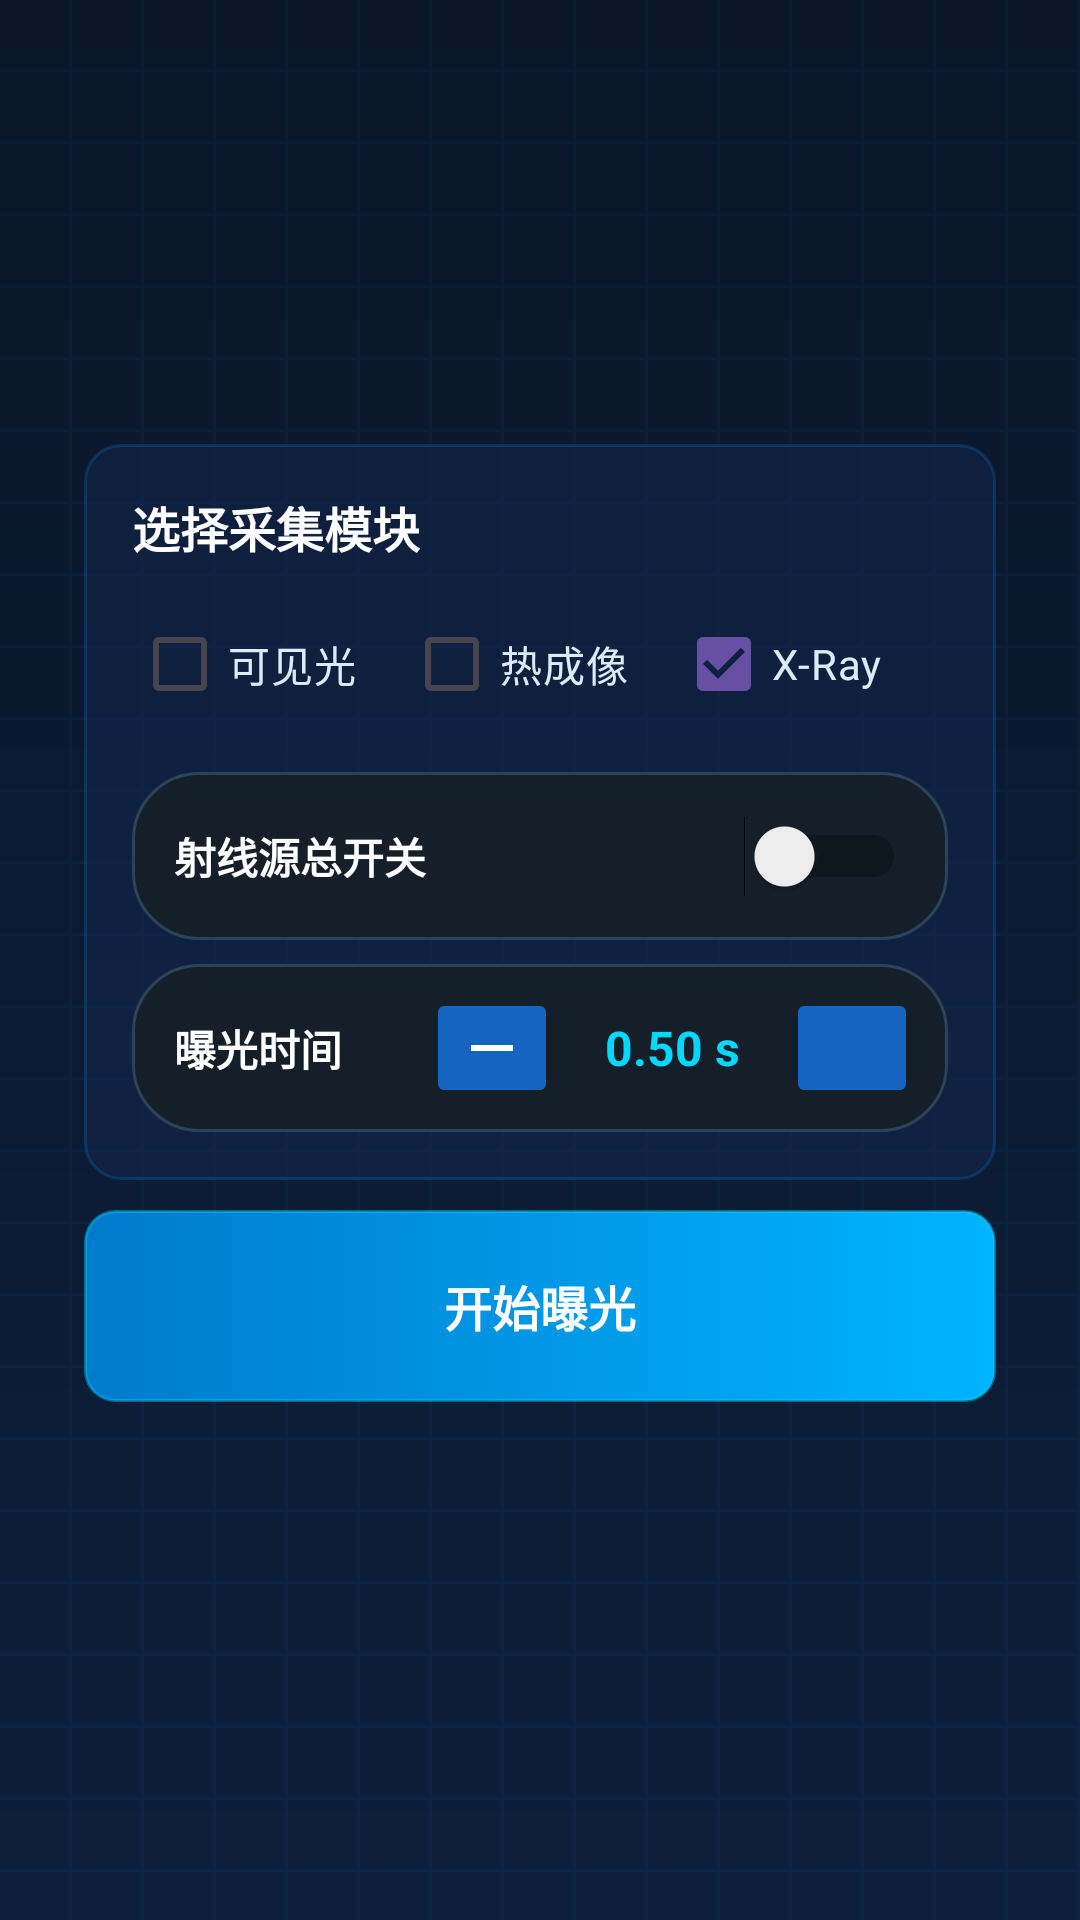

Android layout source for this screen:
<!-- AndroidManifest.xml: application theme Theme.WeiguangDRController -->
<!-- res/layout/fragment_exposure_prepare.xml -->
<?xml version="1.0" encoding="utf-8"?>
<ScrollView xmlns:android="http://schemas.android.com/apk/res/android"
    xmlns:app="http://schemas.android.com/apk/res-auto"
    android:layout_width="match_parent"
    android:layout_height="match_parent"
    android:background="@drawable/bg_root_gradient"
    android:fillViewport="true"
    android:scrollbars="none">

    <LinearLayout
        android:layout_width="match_parent"
        android:layout_height="wrap_content"
        android:gravity="center"
        android:orientation="vertical"
        android:padding="28dp">

        <LinearLayout
            android:layout_width="match_parent"
            android:layout_height="wrap_content"
            android:background="@drawable/bg_card_tech"
            android:orientation="vertical"
            android:padding="16dp">

            <TextView
                android:layout_width="wrap_content"
                android:layout_height="wrap_content"
                android:text="选择采集模块"
                android:textColor="#FFFFFF"
                android:textSize="16sp"
                android:textStyle="bold" />

            <LinearLayout
                android:layout_width="match_parent"
                android:layout_height="wrap_content"
                android:layout_marginTop="10dp"
                android:gravity="center"
                android:orientation="horizontal">

                <CheckBox
                    android:id="@+id/selectCameraCheck"
                    android:layout_width="0dp"
                    android:layout_height="wrap_content"
                    android:layout_weight="1"
                    android:buttonTint="#00D8FF"
                    android:text="可见光"
                    android:textColor="#DCEBFA"
                    android:textSize="14sp" />

                <CheckBox
                    android:id="@+id/selectThermalCheck"
                    android:layout_width="0dp"
                    android:layout_height="wrap_content"
                    android:layout_weight="1"
                    android:buttonTint="#00D8FF"
                    android:text="热成像"
                    android:textColor="#DCEBFA"
                    android:textSize="14sp" />

                <CheckBox
                    android:id="@+id/selectXrayCheck"
                    android:layout_width="0dp"
                    android:layout_height="wrap_content"
                    android:layout_weight="1"
                    android:buttonTint="#00D8FF"
                    android:checked="true"
                    android:text="X-Ray"
                    android:textColor="#DCEBFA"
                    android:textSize="14sp" />
            </LinearLayout>

            <Switch
                android:id="@+id/xrayMasterSwitch"
                android:layout_width="match_parent"
                android:layout_height="56dp"
                android:layout_marginTop="12dp"
                android:background="@drawable/bg_input_box"
                android:paddingStart="14dp"
                android:paddingEnd="14dp"
                android:showText="false"
                android:text="射线源总开关"
                android:textColor="#FFFFFF"
                android:textSize="14sp"
                android:textStyle="bold" />

            <LinearLayout
                android:id="@+id/exposureDurationPanel"
                android:layout_width="match_parent"
                android:layout_height="56dp"
                android:layout_marginTop="8dp"
                android:background="@drawable/bg_input_box"
                android:gravity="center_vertical"
                android:orientation="horizontal"
                android:paddingStart="14dp"
                android:paddingEnd="10dp">

                <TextView
                    android:layout_width="0dp"
                    android:layout_height="wrap_content"
                    android:layout_weight="1"
                    android:text="曝光时间"
                    android:textColor="#FFFFFF"
                    android:textSize="14sp"
                    android:textStyle="bold" />

                <ImageButton
                    android:id="@+id/decreaseExposureButton"
                    android:layout_width="44dp"
                    android:layout_height="40dp"
                    android:backgroundTint="#1565C0"
                    android:contentDescription="减少曝光时间"
                    android:minWidth="0dp"
                    android:minHeight="0dp"
                    android:padding="11dp"
                    android:src="@drawable/ic_exposure_minus"
                    app:tint="#FFFFFF" />

                <TextView
                    android:id="@+id/exposureDurationText"
                    android:layout_width="76dp"
                    android:layout_height="wrap_content"
                    android:gravity="center"
                    android:text="0.50 s"
                    android:textColor="#00D8FF"
                    android:textSize="16sp"
                    android:textStyle="bold" />

                <ImageButton
                    android:id="@+id/increaseExposureButton"
                    android:layout_width="44dp"
                    android:layout_height="40dp"
                    android:backgroundTint="#1565C0"
                    android:contentDescription="增加曝光时间"
                    android:minWidth="0dp"
                    android:minHeight="0dp"
                    android:padding="11dp"
                    android:src="@drawable/ic_exposure_plus"
                    app:tint="#FFFFFF" />
            </LinearLayout>
        </LinearLayout>

        <Button
            android:id="@+id/exposureButton"
            android:layout_width="match_parent"
            android:layout_height="64dp"
            android:layout_marginTop="10dp"
            android:background="@drawable/bg_exposure_hold"
            android:text="开始曝光"
            android:textAllCaps="false"
            android:textColor="#FFFFFF"
            android:textSize="16sp"
            android:textStyle="bold" />

        <TextView
            android:id="@+id/exposureResultText"
            android:layout_width="match_parent"
            android:layout_height="wrap_content"
            android:layout_marginTop="8dp"
            android:gravity="center"
            android:text=""
            android:textColor="#FFD36A"
            android:textSize="12sp" />
    </LinearLayout>
</ScrollView>
<!-- resources referenced by this layout -->
<resources>
  <!-- drawable bg_card_tech (drawable) -->
  <?xml version="1.0" encoding="utf-8"?>
  <shape xmlns:android="http://schemas.android.com/apk/res/android"
      android:shape="rectangle">
      <solid android:color="#80142850" />
      <corners android:radius="12dp" />
      <stroke
          android:width="1dp"
          android:color="#330096FF" />
  </shape>
  <!-- drawable bg_exposure_hold (drawable) -->
  <?xml version="1.0" encoding="utf-8"?>
  <selector xmlns:android="http://schemas.android.com/apk/res/android">
      <item android:state_pressed="true">
          <shape android:shape="rectangle">
              <gradient android:angle="0" android:startColor="#FF8A00" android:endColor="#FFB800" />
              <corners android:radius="10dp" />
              <stroke android:width="2dp" android:color="#FFFFD36A" />
          </shape>
      </item>
      <item>
          <shape android:shape="rectangle">
              <gradient android:angle="0" android:startColor="#007ACC" android:endColor="#00B4FF" />
              <corners android:radius="10dp" />
              <stroke android:width="1dp" android:color="#6600D8FF" />
          </shape>
      </item>
  </selector>
  <!-- drawable bg_input_box (drawable) -->
  <?xml version="1.0" encoding="utf-8"?>
  <shape xmlns:android="http://schemas.android.com/apk/res/android">
      <solid android:color="#141F29" />
      <corners android:radius="22dp" />
      <stroke
          android:width="1dp"
          android:color="#2B4558" />
  </shape>
  <!-- drawable bg_root_gradient (drawable) -->
  <?xml version="1.0" encoding="utf-8"?>
  <layer-list xmlns:android="http://schemas.android.com/apk/res/android">
      <item>
          <shape android:shape="rectangle">
              <gradient
                  android:angle="270"
                  android:startColor="#0A1628"
                  android:endColor="#0D1F3C" />
          </shape>
      </item>
      <item>
          <bitmap
              android:gravity="fill"
              android:src="@drawable/grid_pattern"
              android:tileMode="repeat" />
      </item>
  </layer-list>
  <!-- drawable ic_exposure_minus (drawable) -->
  <?xml version="1.0" encoding="utf-8"?>
  <vector xmlns:android="http://schemas.android.com/apk/res/android"
      android:width="24dp"
      android:height="24dp"
      android:viewportWidth="24"
      android:viewportHeight="24">
      <path
          android:fillColor="#FFFFFFFF"
          android:pathData="M5,11L19,11L19,13L5,13Z" />
  </vector>
  <style name="Theme.WeiguangDRController" parent="Base.Theme.WeiguangDRController" />
  <!-- drawable grid_pattern: png bitmap (drawable, 115 bytes) -->
  <style name="Base.Theme.WeiguangDRController" parent="Theme.Material3.DayNight.NoActionBar">
          
          
      </style>
</resources>
